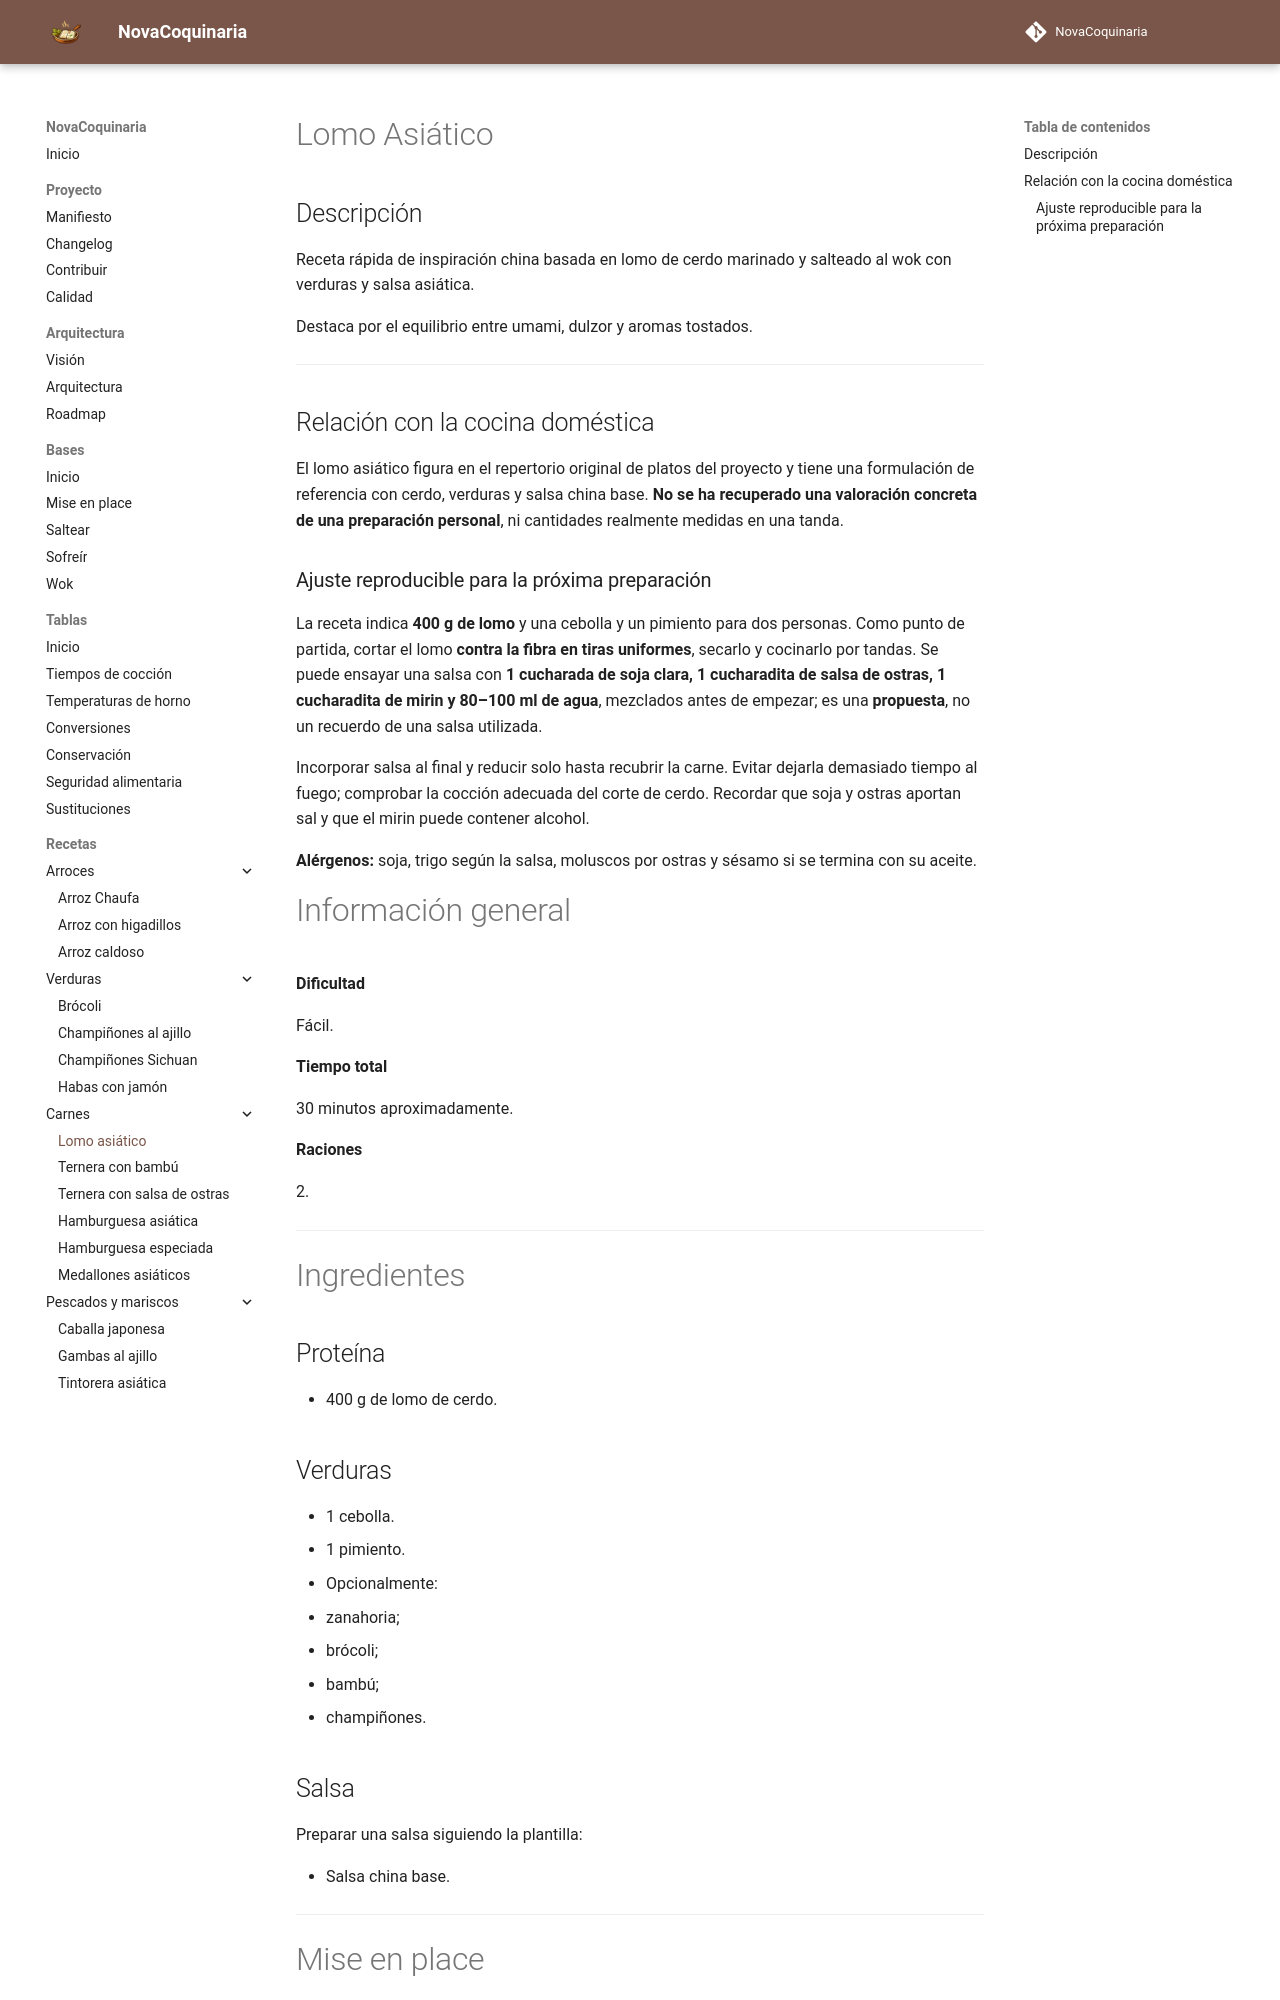

repository: fran-eliot/NovaCoquinaria · page: 05_Carnes/lomo_asiatico.html · generator: mkdocs

---

id: REC-0004
tipo: receta
titulo: Lomo asiático
categoria: Carnes
cocina:
- china
dificultad: fácil
tiempo_preparacion: 20 min
tiempo_coccion: 12 min
raciones: 2
estado: estable
version: 1.1.0
ultima_revision: 2026-11-15
etiquetas:
- cerdo
- wok
- salteado
- cocina asiatica

---

# Lomo Asiático

## Descripción

Receta rápida de inspiración china basada en lomo de cerdo marinado y salteado al wok con verduras y salsa asiática.

Destaca por el equilibrio entre umami, dulzor y aromas tostados.

---

## Relación con la cocina doméstica

El lomo asiático figura en el repertorio original de platos del proyecto y tiene una formulación de referencia con cerdo, verduras y salsa china base. **No se ha recuperado una valoración concreta de una preparación personal**, ni cantidades realmente medidas en una tanda.
